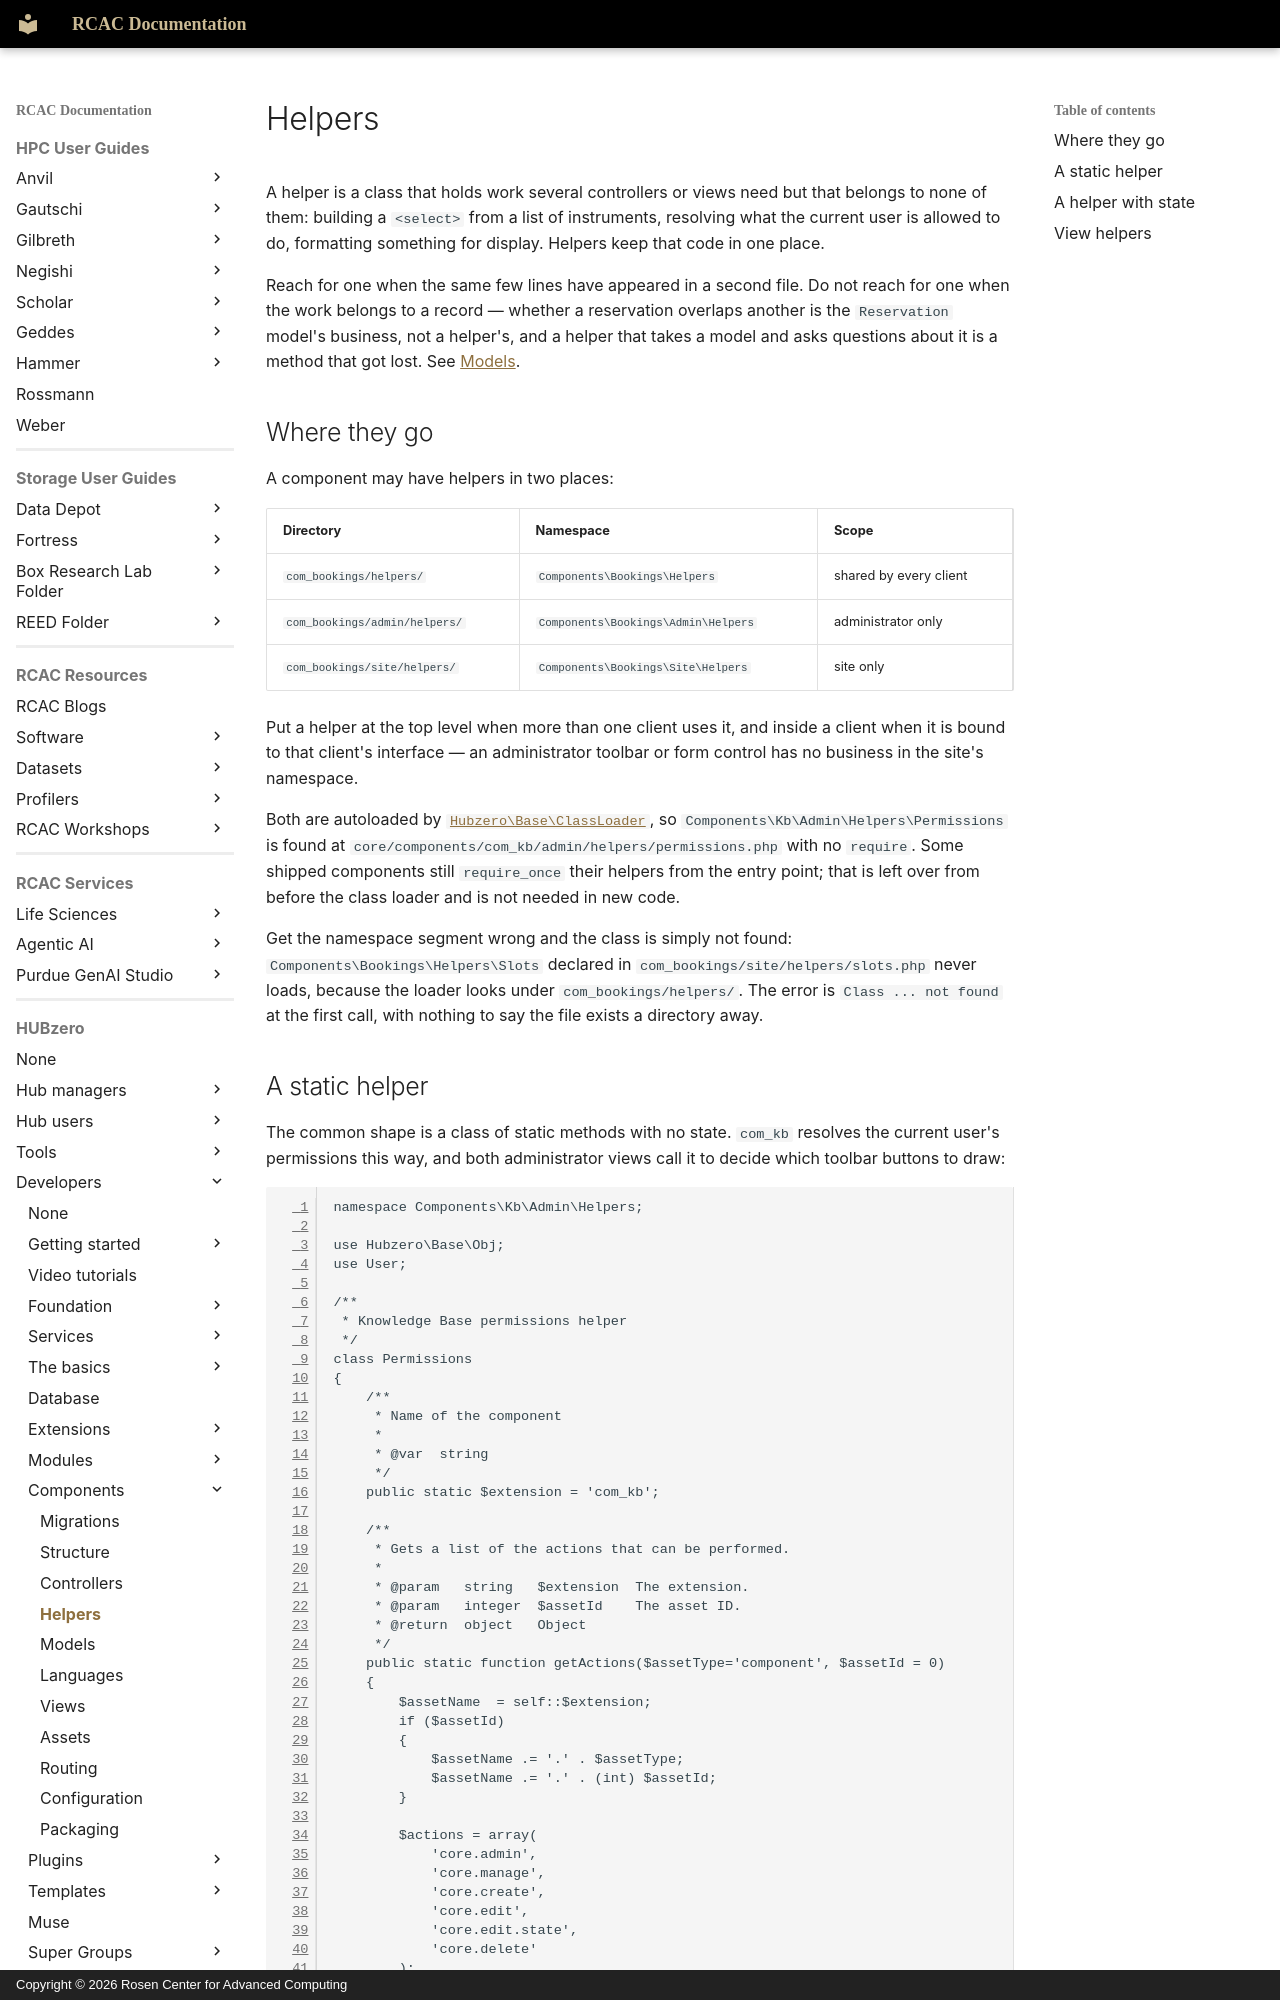

repository: PurdueRCAC/RCAC-Docs · page: hubzero/developers/components/helpers/index.html · generator: mkdocs · copyright: Copyright © 2026 Rosen Center for Advanced Computing

---
tags:
- HUBzero
render_macros: false
hubzero:
  upstream: docs/developers/09-components/04-helpers.md
  commit: 9c1a8c678002bdfb41860f90915a3589ab60339e
  status: rewritten
  reviewed-against: 2.4-main @ 348f0057c2
  reviewed: '2026-09-10'
  source: https://help.hubzero.org/documentation/240/webdevs/components/helpers
---

# Helpers

A helper is a class that holds work several controllers or views need but that
belongs to none of them: building a `<select>` from a list of instruments,
resolving what the current user is allowed to do, formatting something for
display. Helpers keep that code in one place.

Reach for one when the same few lines have appeared in a second file. Do not
reach for one when the work belongs to a record — whether a reservation
overlaps another is the `Reservation` model's business, not a helper's, and a
helper that takes a model and asks questions about it is a method that got
lost. See [Models](models.md).

## Where they go

A component may have helpers in two places:

| Directory | Namespace | Scope |
|---|---|---|
| `com_bookings/helpers/` | `Components\Bookings\Helpers` | shared by every client |
| `com_bookings/admin/helpers/` | `Components\Bookings\Admin\Helpers` | administrator only |
| `com_bookings/site/helpers/` | `Components\Bookings\Site\Helpers` | site only |

Put a helper at the top level when more than one client uses it, and inside a
client when it is bound to that client's interface — an administrator toolbar
or form control has no business in the site's namespace.

Both are autoloaded by
[`Hubzero\Base\ClassLoader`](https://github.com/hubzero/hubzero-cms/blob/9c1a8c678002bdfb41860f90915a3589ab60339e/core/libraries/Hubzero/Base/ClassLoader.php),
so `Components\Kb\Admin\Helpers\Permissions` is found at
`core/components/com_kb/admin/helpers/permissions.php` with no `require`. Some
shipped components still `require_once` their helpers from the entry point;
that is left over from before the class loader and is not needed in new code.

Get the namespace segment wrong and the class is simply not found:
`Components\Bookings\Helpers\Slots` declared in
`com_bookings/site/helpers/slots.php` never loads, because the loader looks
under `com_bookings/helpers/`. The error is `Class ... not found` at the first
call, with nothing to say the file exists a directory away.
